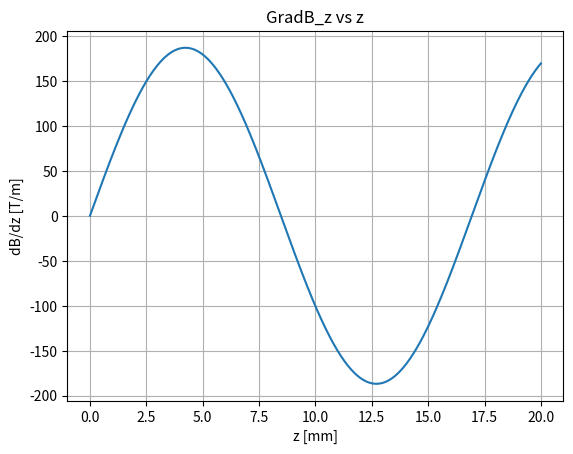
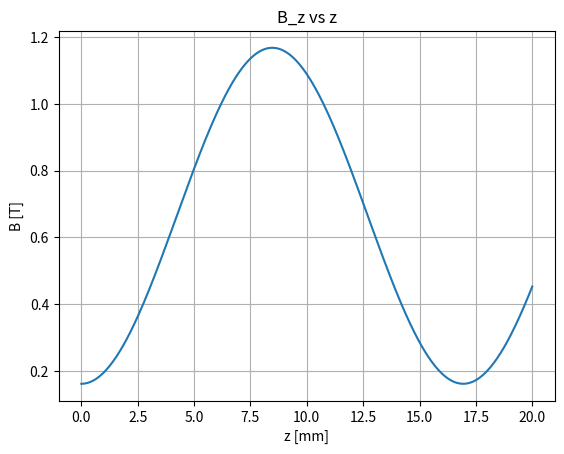
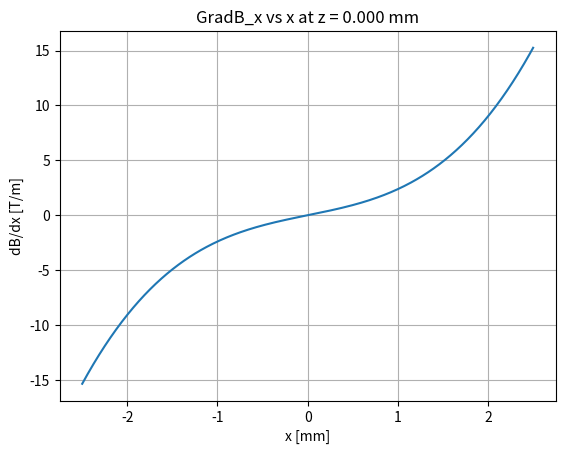
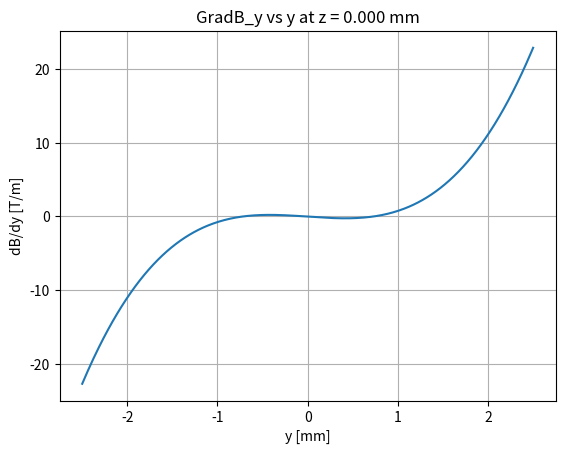
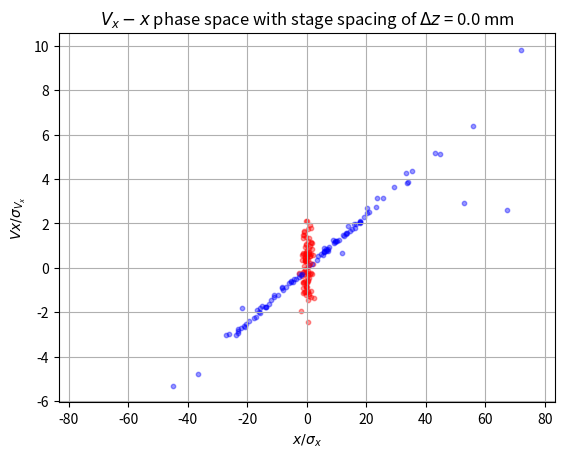
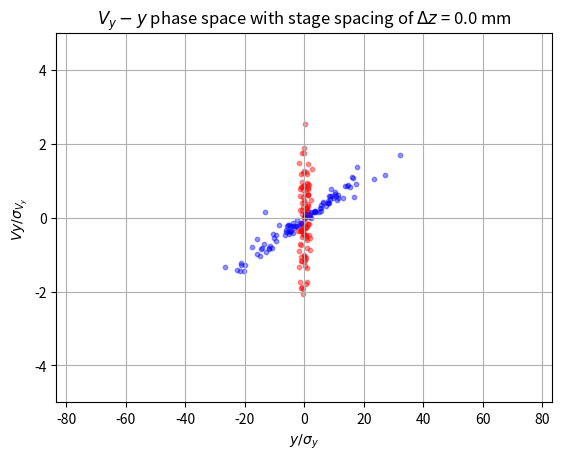
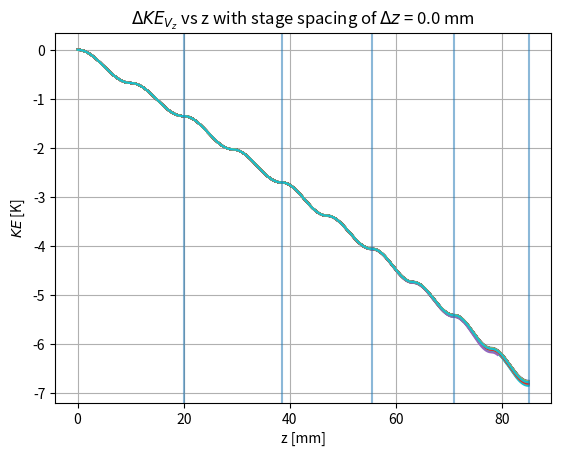
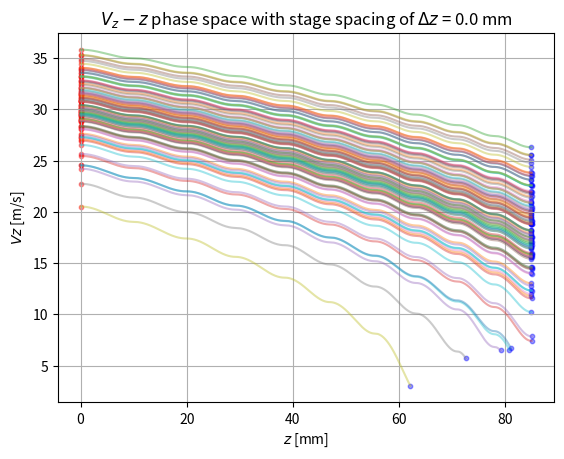
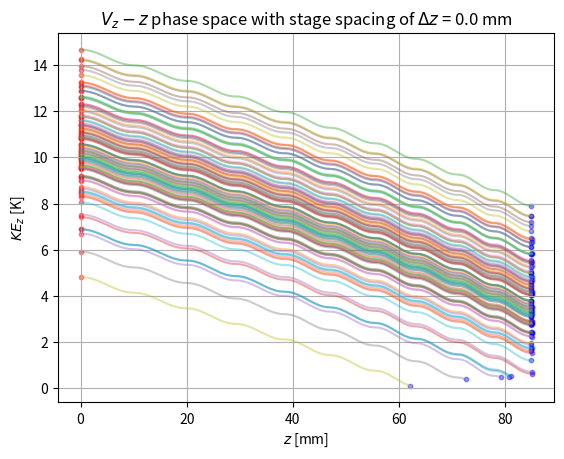
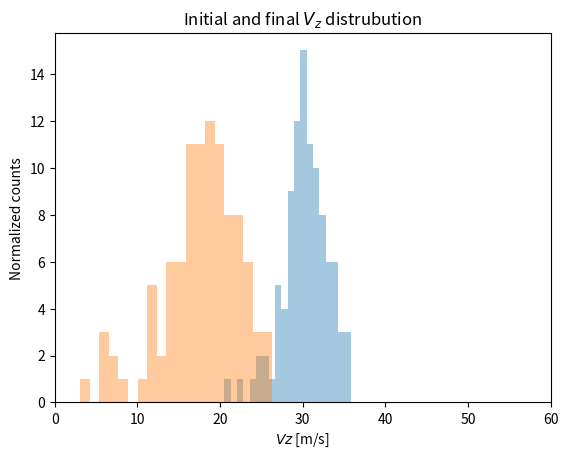

These charts were generated, in order, by the following Python code:
#!/usr/bin/env python3
# -*- coding: utf-8 -*-
"""
Created on Wed Mar  6 10:37:32 2019

[redacted]
"""

#%%
import numpy as np
from numpy import pi,sin,cos,tan,sqrt
import matplotlib.pyplot as plt
from matplotlib import cm
from mpl_toolkits.mplot3d import Axes3D
from scipy.integrate import odeint 
from scipy.interpolate import RegularGridInterpolator

# Units
mm = ms = 1e-3
um = us = 1e-6

# Magnetic field equations
# Functions defining the fields along each axis for the SFS and WFS states
def SFSy(y):
    return (-6267)*y**2 - 0.106*y + 1.018
def SFSx(x):
    return (2.518*10**4)*x**2 - 0.05364*x + 1.021
def WFSy(y):
    return (1.081*10**10)*y**4 + (1.635*10**5)*y**3 - (1.133*10**4)*y**2 - 0.6312*y + 0.02394
def WFSx(x):
    return (7.657*10**9)*x**4 - (1.166*10**5)*x**3 + (3.603*10**4)*x**2 + 0.2786*x + 0.03799

# Magnetic field from ZS-paper archived simulations; B field in [Teslas]
bz_mag_offset = 0.16 # approximately 0.16T if we assume only two stages in the numerical calculation of the Bfield; shift the minimum Bfield value
#stagescale == Scale the magnetic field such that two stages extend over the range of the numertor in mm
bz_scale = 0.97 # scale the B field so that the maximum value is approximately 1.16T

def zfield_sin(z,stagescale):
    return sin(315.3*z/2/stagescale)
def zfield_cos(z,stagescale):
    return cos(315.3*z/2/stagescale)

def fullfield(x,y,z,stagescale):
    return (SFSx(x)*SFSy(y)*zfield_sin(z,stagescale)**2 + WFSx(x)*WFSy(y)*zfield_cos(z,stagescale)**2)*bz_scale+bz_mag_offset

def gSFSy(y):
    return -0.106 - 12534*y
def gSFSx(x):
    return -0.05364 + 50360*x
def gWFSy(y):
    return -0.6312 - 22660*y + 490500*y**2 + (4.324*10**10)*y**3
def gWFSx(x):
    return 0.2786 + 72060*x - 349800*x**2 + (3.0628*10**10)*x**3
def gxfullfield(x,y,z,stagescale):
    return (gSFSx(x)*SFSy(y)*zfield_sin(z,stagescale)**2 + gWFSx(x)*WFSy(y)*zfield_cos(z,stagescale)**2)*bz_scale
def gyfullfield(x,y,z,stagescale):
    return (SFSx(x)*gSFSy(y)*zfield_sin(z,stagescale)**2 + WFSx(x)*gWFSy(y)*zfield_cos(z,stagescale)**2)*bz_scale
def gzfullfield(x,y,z,stagescale):
    return (315.3/stagescale)*(SFSx(x)*SFSy(y)*zfield_sin(z,stagescale)*zfield_cos(z,stagescale) - WFSx(x)*WFSy(y)*zfield_cos(z,stagescale)*zfield_sin(z,stagescale))*bz_scale
def gfullfield(x,y,z,stagescale):
    return gxfullfield(x,y,z,stagescale)+gyfullfield(x,y,z,stagescale)+gzfullfield(x,y,z,stagescale)

# Creating arrays and meshgrids
xterms = yterms = zterms = 400 # ~400 is a good run time, but Simulations might be better with a higher number
radius = 2.5 # mm
zlen = 20 # mm

# Bore radius is actually x,y = 2.5mm & z = 40mm
x = np.linspace(-radius, radius, xterms)*mm
y = np.linspace(-radius, radius, yterms)*mm
z = np.linspace(0,zlen, zterms)*mm

#%% PLOT OF THE GRADIENTS OF THE MAGNETIC FIELD

scale = 17/20
zpos = 0*mm

fig = plt.figure()
ax = fig.add_subplot(111)
ax.grid()
ax.plot(z*1e3, gzfullfield(0,0,z,scale))
ax.set_title('GradB_z vs z')
ax.set_xlabel("z [mm]")
ax.set_ylabel("dB/dz [T/m]")

fig = plt.figure()
ax = fig.add_subplot(111)
ax.grid()
ax.plot(z*1e3, fullfield(0,0,z,scale))
ax.set_title('B_z vs z')
ax.set_xlabel("z [mm]")
ax.set_ylabel("B [T]")

fig = plt.figure()
ax = fig.add_subplot(111)
ax.grid()
ax.plot(x*1e3, gxfullfield(x,0,0,scale))
ax.set_title('GradB_x vs x at z = %.3f mm' %(zpos))
ax.set_xlabel("x [mm]")
ax.set_ylabel("dB/dx [T/m]")

fig = plt.figure()
ax = fig.add_subplot(111)
ax.grid()
ax.plot(y*1e3, gyfullfield(0,y,0,scale))
ax.set_title('GradB_y vs y at z = %.3f mm' %(zpos))
ax.set_xlabel("y [mm]")
ax.set_ylabel("dB/dy [T/m]")


#%% Physical quantities
amu = 1.660539040*10**-27 # amu to kg; NIST
hbar = 1.054571800*10**-34 #J s; NIST
e = 1.6021766208*10**-19 # C; NIST
kb = 1.38064852*10**-23 # J/K
me = 9.10938356*10**-31 # kg; NIST
mYb = 173.045 # amu, for 174Yb, which has an abundance of 31.896%; CIAAW 2015
mO = 15.999 # amu; google
mH =1.00794 #amu; google

# Properties of YbOH molecule
mYbOH = (mYb+mO+mH)
m = mYbOH * amu
mu_bohr = (-e*hbar)/(2*me) # J/T

# Let mu.B > 0 = WFS state
alpWFS = mu_bohr/m # * grad B = accel
# Let mu.B < 0 = SFS state
alpSFS = -mu_bohr/m # * grad B = accel

# Functions for generating gaussian distributions randomly
# output random values proportional to a gaussian distribution
def randG(mean,std):
    return np.random.normal(mean, std)
# If the output is less than cutoff, repeat until output is greater than cutoff
def randG_trunc(mean,std,cutoff):
    val = randG(mean,std)
    while val <= cutoff:
        val = randG(mean,std)
    return val
# Solving for the velocity along one dimension from a temperature T
def velocity(T):
    return sqrt(kb*T/m)
# Difference in kinetic energy equation
def KE(vf,v0):
    dKE = (1/2)*m*((vf)**2-(v0)**2)
    return dKE

#%% IDEAL CASE: Molecule state function
    
# Length of the two stages (where we take the fields centered around a K = 2 Halbach array to cover the length of two total stages (two halfs of K = 6 around the center stage))
len_stage = np.array([20,18.5,17,15.5,14]) # Should be 5(x2) stages long

init_state = alpWFS # Initial state of molecule
B_str = 1

stage_offset = 0 # in mm; assumed uniform offset between every two stages

# Define the state of the molecule when it is in a magnetic field (WFS or SFS)
def mol_state(x,y,z):
    if (0 <= z < (len_stage[0]/2)*mm) \
    or ((stage_offset+len_stage[0])*mm <= z < (stage_offset+len_stage[0]+len_stage[1]/2)*mm) \
    or ((2*stage_offset+np.sum(len_stage[:2]))*mm <= z < (2*stage_offset+np.sum(len_stage[:2])+len_stage[2]/2)*mm) \
    or ((3*stage_offset+np.sum(len_stage[:3]))*mm <= z < (3*stage_offset+np.sum(len_stage[:3])+len_stage[3]/2)*mm) \
    or ((4*stage_offset+np.sum(len_stage[:4]))*mm <= z < (4*stage_offset+np.sum(len_stage[:4])+len_stage[4]/2)*mm):
        c_s = init_state
    elif ((len_stage[0]/2)*mm <= z < len_stage[0]*mm) \
    or ((stage_offset+len_stage[0]+len_stage[1]/2)*mm <= z < (stage_offset+len_stage[0]+len_stage[1])*mm) \
    or ((2*stage_offset+np.sum(len_stage[:2])+len_stage[2]/2)*mm <= z < (2*stage_offset+np.sum(len_stage[:2])+len_stage[2])*mm) \
    or ((3*stage_offset+np.sum(len_stage[:3])+len_stage[3]/2)*mm <= z < (3*stage_offset+np.sum(len_stage[:3])+len_stage[3])*mm) \
    or ((4*stage_offset+np.sum(len_stage[:4])+len_stage[4]/2)*mm <= z < (4*stage_offset+np.sum(len_stage[:4])+len_stage[4])*mm):
        c_s = alpSFS
    else:
        c_s = 0
    return c_s

# Scale the length of the stages, effectively scaling the magnetic field but somehow keeping the same overall total magnitude (thus changing the gradient)
def stagescale(z):
    if (0 <= z*(1e3) < stage_offset+len_stage[0]):
        val = len_stage[0]/20
    elif (stage_offset+len_stage[0] <= z*(1e3) < 2*stage_offset+np.sum(len_stage[:2])):
        val = len_stage[1]/20
    elif (2*stage_offset+np.sum(len_stage[:2]) <= z*(1e3) < 3*stage_offset+np.sum(len_stage[:3])):
        val = len_stage[2]/20
    elif (3*stage_offset+np.sum(len_stage[:3]) <= z*(1e3) < 4*stage_offset+np.sum(len_stage[:4])):
        val = len_stage[3]/20
    elif (4*stage_offset+np.sum(len_stage[:4]) <= z*(1e3) < 5*stage_offset+np.sum(len_stage[:5])):
        val = len_stage[4]/20
    else:
        val = 1 # Unless there is a better assumption to make
    return val

# modulus of the position relative to where it is, so that each time the code will calculate for a gradient value with the corresponding scaled gradient along z 
def stagemod(z):
    if (0 <= z*(1e3) < 2*stage_offset+np.sum(len_stage[:2])):
        val = (stage_offset+np.sum(len_stage[0]))*mm
    elif (2*stage_offset+np.sum(len_stage[:2]) <= z*(1e3) < 3*stage_offset+np.sum(len_stage[:3])):
        val = (2*stage_offset+np.sum(len_stage[:2]))*mm
    elif (3*stage_offset+np.sum(len_stage[:3]) <= z*(1e3) < 4*stage_offset+np.sum(len_stage[:4])):
        val = (3*stage_offset+np.sum(len_stage[:3]))*mm
    elif (4*stage_offset+np.sum(len_stage[:4]) <= z*(1e3) < 5*stage_offset+np.sum(len_stage[:5])):
        val = (4*stage_offset+np.sum(len_stage[:4]))*mm
    else:
        val = 1 # If this is zero, the end points may return null due to mod zero being undefined
    return val

tlast = 5*ms
t_terms = int(1e4)
t = np.linspace(0,tlast,t_terms,dtype="float") # s

def equation_system(b,t):
    xt,yt,zt,vxt,vyt,vzt = b
    db_over_dt = [vxt,vyt,vzt \
                  , B_str*mol_state(xt,yt,zt)*gxfullfield(xt,yt,zt,1) \
                  , B_str*mol_state(xt,yt,zt)*gyfullfield(xt,yt,zt,1) \
                  , B_str*mol_state(xt,yt,zt)*gzfullfield(xt,yt,zt%(stagemod(zt)),stagescale(zt))]
    return db_over_dt

#%%
xt, yt, zt = [], [], []
vxt, vyt,vzt = [], [], []
particle_num = 100

xydev = 0.03*mm
vxvydev = 0.11456 # in m/s

for n in range(particle_num):
    r0 = np.array([randG(0,xydev) ,randG(0,xydev) ,0])# m 
#    v0 = np.array([randG(0,sigma_v(3)), randG(0,sigma_v(3)) ,randG_trunc(30,25,5)])
    v0 = np.array([randG(0,vxvydev), randG(0,vxvydev) ,randG(30,2.5)])
    s0 = np.concatenate([r0,v0])
    
    solution = odeint(equation_system,s0,t)
    xt.append(solution[:,0])
    yt.append(solution[:,1])
    zt.append(solution[:,2])
    vxt.append(solution[:,3])
    vyt.append(solution[:,4])
    vzt.append(solution[:,5])
    print(n)

#%% TRUNCATING PHASE SPACE VECTORS TO BE WITHIN AREA OF THE BORE
   
xtcut, ytcut, ztcut = [], [], []
vxtcut, vytcut,vztcut = [], [], []

for n in range(particle_num):
    # Vectors such that plotting them will always be within the bore
    xtcut.append(((xt[n]*1e9)[zt[n]*1e9 < (5*stage_offset+np.sum(len_stage[:5]))*10**6])/1e9)
    ytcut.append(((yt[n]*1e9)[zt[n]*1e9 < (5*stage_offset+np.sum(len_stage[:5]))*10**6])/1e9)
    ztcut.append(((zt[n]*1e9)[zt[n]*1e9 < (5*stage_offset+np.sum(len_stage[:5]))*10**6])/1e9)
    vxtcut.append(((vxt[n]*1e9)[zt[n]*1e9 < (5*stage_offset+np.sum(len_stage[:5]))*10**6])/1e9)
    vytcut.append(((vyt[n]*1e9)[zt[n]*1e9 < (5*stage_offset+np.sum(len_stage[:5]))*10**6])/1e9)
    vztcut.append(((vzt[n]*1e9)[zt[n]*1e9 < (5*stage_offset+np.sum(len_stage[:5]))*10**6])/1e9)
    
#%% PHASE SPACE PLOTS along x and y directions

# Position at initial/final times
pos_i = 0
pos_f = -1
r_by_sigma_r = radius/(xydev*1e3) # radius of the bore divided by the standard deviation in the distribution of r position (assuming x and y are symmetric)


fig = plt.figure()
ax = fig.add_subplot(111)
ax.set_title('$V_x - x$ phase space with stage spacing of $\Delta z$ = %.1f mm' %(stage_offset))
ax.grid()
for n in range(particle_num):
    ax.scatter(xtcut[n][pos_i]/(xydev),(vxtcut[n][pos_i]/(vxvydev)), s = 10, color = 'red',alpha = 0.4)
    ax.scatter(xtcut[n][pos_f]/(xydev),(vxtcut[n][pos_f]/(vxvydev)), s = 10, color = 'blue',alpha = 0.4)
#    ax.plot(xtcut[n]/(xydev),vxtcut[n]/(vxvydev), alpha = 0.4)
#ax.axvline(x=(radius/xydev*1e-3), color = 'salmon', linewidth = 0.75)    # position of the bore
#ax.axvline(x=(-radius/xydev*1e-3), color = 'salmon', linewidth = 0.75)   # position of the bore
plt.xlim(-r_by_sigma_r,r_by_sigma_r) # Plot the phase space showing the range of the bore positions
#plt.ylim(-5,5)
ax.set_xlabel("$x/\sigma_x$ ")
ax.set_ylabel("$Vx/\sigma_{V_x}$ ")

fig = plt.figure()
ax = fig.add_subplot(111)
ax.set_title('$V_y - y$ phase space with stage spacing of $\Delta z$ = %.1f mm' %(stage_offset))
ax.grid()
for n in range(particle_num):
    ax.scatter(ytcut[n][pos_i]/(xydev),(vytcut[n][pos_i]/(vxvydev)), s = 10, color = 'red',alpha = 0.4)
    ax.scatter(ytcut[n][pos_f]/(xydev),(vytcut[n][pos_f]/(vxvydev)), s = 10, color = 'blue',alpha = 0.4)
#    ax.plot(ytcut[n]/(xydev),vytcut[n]/(vxvydev), alpha = 0.4)
plt.xlim(-r_by_sigma_r,r_by_sigma_r) # Plot the phase space showing the range of the bore positions
plt.ylim(-5,5)
ax.set_xlabel("$y/\sigma_y$ ")
ax.set_ylabel("$Vy/\sigma_{V_y}$ ")

#%%PHASE SPACE PLOTS along Z direction
# Position at initial/final times
pos_i = 0
pos_f = -1

fig = plt.figure()
ax = fig.add_subplot(111)
ax.grid(True)
ax.set_title('$\Delta KE_{V_z}$ vs z with stage spacing of $\Delta z$ = %.1f mm' %(stage_offset))
for n in range(len(xtcut)):
    ax.plot(ztcut[n]*1e3,KE(vztcut[n],vztcut[n][0])/kb)
for n in range(len(len_stage)):     # Plot vertical lines showing the positions of stages
    ax.axvline(x=(n*stage_offset+np.sum(len_stage[:(n+1)])),alpha = 0.3)
    ax.axvline(x=((n+1)*stage_offset+np.sum(len_stage[:(n+1)])),alpha = 0.3)
#plt.ylim(-9,1)
ax.set_xlabel("z [mm]")
ax.set_ylabel("$KE$ [K]")

fig = plt.figure()
ax = fig.add_subplot(111)
ax.set_title('$V_z - z$ phase space with stage spacing of $\Delta z$ = %.1f mm' %(stage_offset))
ax.grid()
for n in range(len(xtcut)):
    ax.scatter(ztcut[n][pos_i]*1e3,vztcut[n][pos_i], s = 10, color = 'red',alpha = 0.4)
    ax.scatter(ztcut[n][pos_f]*1e3,vztcut[n][pos_f], s = 10, color = 'blue',alpha = 0.4)
    ax.plot(ztcut[n]*1e3,vztcut[n], alpha = 0.4)
#ax.axvline(x= (6*stage_offset+np.sum(len_stage[:6])))
#plt.ylim(-15,40)
ax.set_xlabel("$z$ [mm]")
ax.set_ylabel("$Vz$ [m/s]")

fig = plt.figure()
ax = fig.add_subplot(111)
ax.set_title('$V_z - z$ phase space with stage spacing of $\Delta z$ = %.1f mm' %(stage_offset))
ax.grid()
for n in range(len(xtcut)):
    ax.scatter(ztcut[n][pos_i]*1e3,(1/2)*m*(vztcut[n][pos_i])**2/kb, s = 10, color = 'red',alpha = 0.4)
    ax.scatter(ztcut[n][pos_f]*1e3,(1/2)*m*(vztcut[n][pos_f])**2/kb, s = 10, color = 'blue',alpha = 0.4)
    ax.plot(ztcut[n]*1e3,(1/2)*m*(vztcut[n]**2)/kb, alpha = 0.4)
#ax.axvline(x= (6*stage_offset+np.sum(len_stage[:6])))
#plt.ylim(-1,17)
ax.set_xlabel("$z$ [mm]")
ax.set_ylabel("$KE_z$ [K]")

#%% HISTOGRAM of Vz Distribution  
vz_initial, vz_final = [], []
for n in range(len(xt)):
    vz_initial.append(vztcut[n][0])
    vz_final.append(vztcut[n][-1])
fig,ax = plt.subplots()
ax.set_title('Initial and final $V_z$ distrubution')
# plt.hist(vz_initial,bins=20,normed=True, alpha = 0.4)
# plt.hist(vz_final,bins=20,normed=True, alpha = 0.4)
plt.hist(vz_initial,bins=20, alpha = 0.4)
plt.hist(vz_final,bins=20, alpha = 0.4)
plt.xlim(0,60)
ax.set_xlabel("$Vz$ [m/s]")
ax.set_ylabel("Normalized counts")
plt.show()

#fig,ax = plt.subplots()
#plt.hist(vz_final,bins=20,normed=True, alpha = 0.4)
#plt.show()
